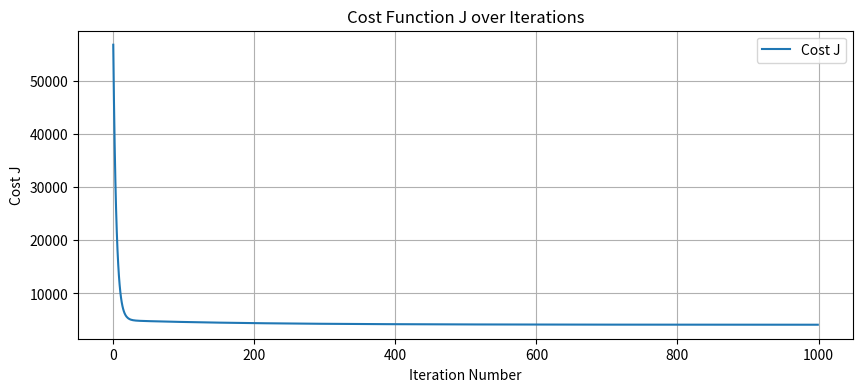
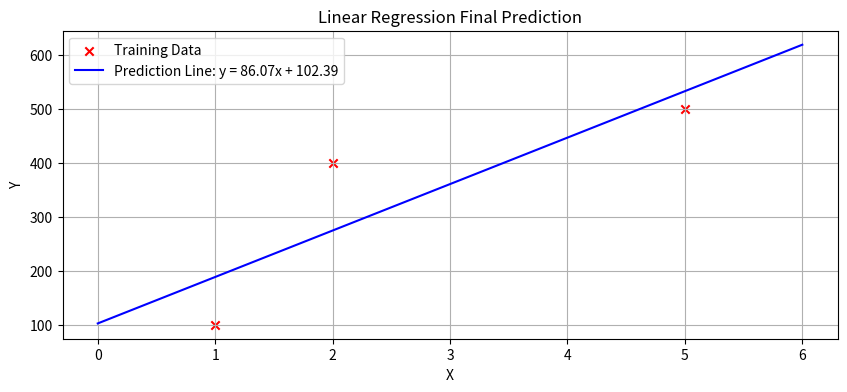
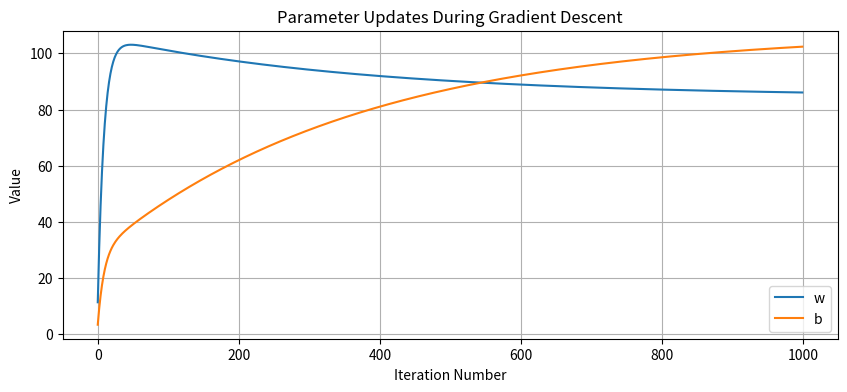

These figures' Python source, in order:
import numpy as np
import matplotlib.pyplot as plt

# Implements linear regression from scratch using gradient descent, including cost tracking and visualization.

x_train = np.array([1,2,5])
y_train = np.array([100,400,500])


def compute_cost(x, y, w, b):
    y_pred = w * x + b
    return np.sum((y_pred - y) ** 2) / (2 * len(x))


def compute_gradient(x, y, w, b):
    m = x.shape[0]
    sum_dw = 0
    sum_db = 0
    for i in range(m):
        y_pred = w * x[i] + b
        sum_dw_i = (y_pred - y[i]) * x[i]
        sum_db_i = (y_pred - y[i])
        sum_dw += sum_dw_i
        sum_db += sum_db_i


    sum_dw = sum_dw / m
    sum_db = sum_db / m
    return sum_dw, sum_db

def gradient_descent(x, y, w, b, learning_rate, num_iterations, cost_function, gradient_function):
    j_history = []
    p_history = []

    for i in range(num_iterations):
        sum_dw, sum_db = gradient_function(x,y,w,b)

        w = w - learning_rate * sum_dw
        b = b - learning_rate * sum_db

        j_history.append(cost_function(x,y,w,b))
        p_history.append([w,b])

    return w, b, j_history, p_history


w_init = 0
b_init = 0


num_iterations = 1000
learning_rate = 0.01

w_final, b_final , j_history, p_history = gradient_descent(
    x_train, y_train, w_init, b_init, learning_rate,
    num_iterations, compute_cost, compute_gradient
)


plt.figure(figsize=(10, 4))
plt.plot(j_history, label='Cost J')
plt.title("Cost Function J over Iterations")
plt.xlabel("Iteration Number")
plt.ylabel("Cost J")
plt.grid(True)
plt.legend()
plt.show()


plt.figure(figsize=(10, 4))
plt.scatter(x_train, y_train, marker='x', c='red', label='Training Data')

x_plot = np.linspace(0, 6, 100) # x aralığı
y_plot = w_final * x_plot + b_final
plt.plot(x_plot, y_plot, label=f'Prediction Line: y = {w_final:.2f}x + {b_final:.2f}', c='blue')

plt.title("Linear Regression Final Prediction")
plt.xlabel("X")
plt.ylabel("Y")
plt.legend()
plt.grid(True)
plt.show()


# parameter history
ws = [p[0] for p in p_history]
bs = [p[1] for p in p_history]

plt.figure(figsize=(10, 4))

plt.plot(ws, label="w")
plt.plot(bs, label="b")
plt.title("Parameter Updates During Gradient Descent")
plt.xlabel("Iteration Number")
plt.ylabel("Value")
plt.legend()
plt.grid(True)
plt.show()